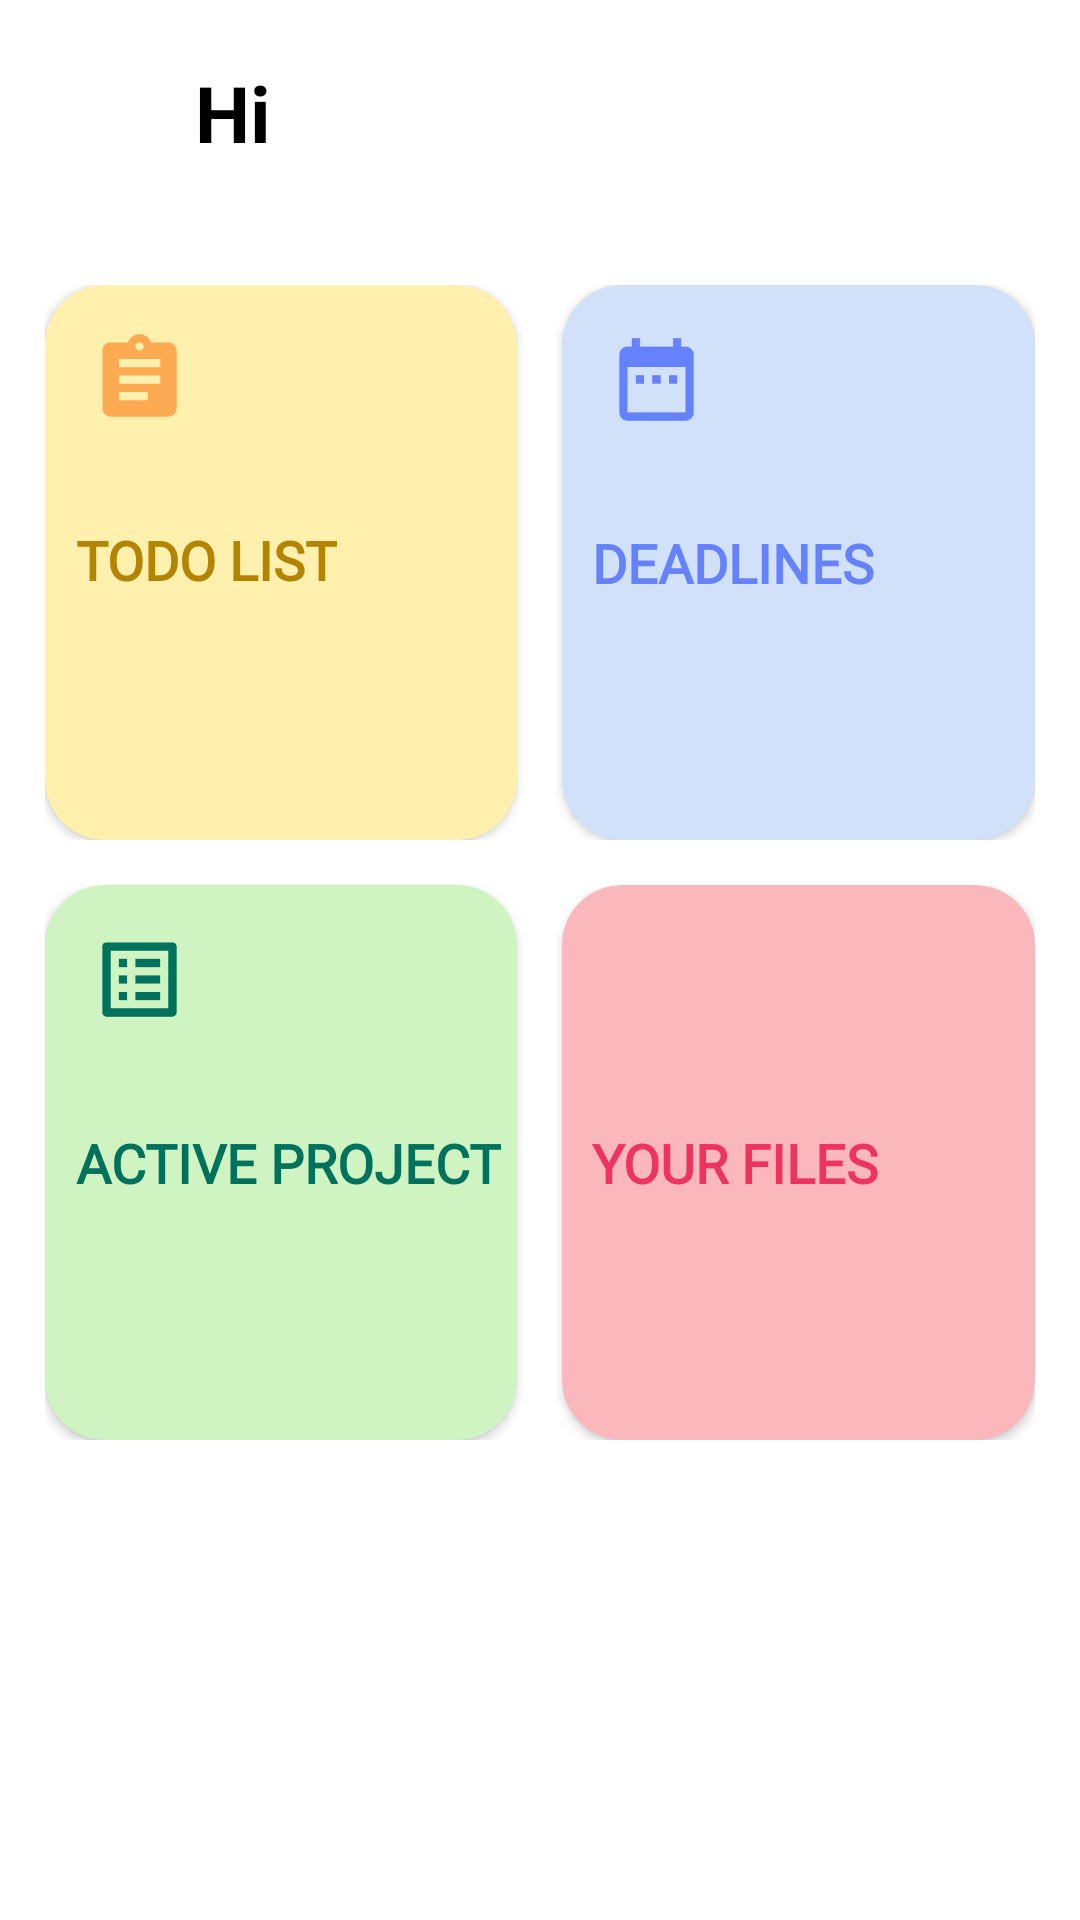

Here is an Android app screen rendered from its layout file. Give the layout XML and the strings, colors and styles it references.
<!-- AndroidManifest.xml: application theme Theme.MyProject -->
<!-- res/layout/activity_main.xml -->
<?xml version="1.0" encoding="utf-8"?>
<LinearLayout xmlns:android="http://schemas.android.com/apk/res/android"
    xmlns:app="http://schemas.android.com/apk/res-auto"
    xmlns:tools="http://schemas.android.com/tools"
    android:layout_width="match_parent"
    android:layout_height="match_parent"
    android:background="@color/white"
    android:orientation="vertical"
    android:padding="10dp"
    tools:context=".MainActivity">

    <LinearLayout
        android:layout_width="match_parent"
        android:layout_height="65dp"
        android:orientation="horizontal"
        android:padding="10dp">

        <ImageView
            android:layout_width="45dp"
            android:layout_height="45dp"
            android:src="@drawable/ic_launcher_foreground" />

        <TextView
            android:layout_width="wrap_content"
            android:layout_height="wrap_content"
            android:text="Hi"
            android:textColor="@color/black"
            android:textSize="26sp"
            android:textStyle="bold" />
    </LinearLayout>

    <LinearLayout
        android:layout_width="match_parent"
        android:layout_height="wrap_content"
        android:orientation="vertical"
        android:padding="5dp">

        <LinearLayout
            android:layout_width="match_parent"
            android:layout_height="185dp"
            android:layout_marginTop="15dp"
            android:orientation="horizontal">

            <androidx.cardview.widget.CardView
                android:id="@+id/todoListCard"
                android:layout_width="0dp"
                android:layout_height="match_parent"
                android:layout_weight="0.5"
                android:padding="10dp"
                app:cardBackgroundColor="@color/light_yellow"
                app:cardCornerRadius="20dp">

                <ImageView
                    android:layout_width="33dp"
                    android:layout_height="33dp"
                    android:layout_margin="15dp"
                    android:src="@drawable/todolist_logo" />

                <TextView
                    android:layout_width="wrap_content"
                    android:layout_height="match_parent"
                    android:layout_gravity="left"
                    android:fontFamily="@font/poppins_bold"
                    android:gravity="center"
                    android:includeFontPadding="false"
                    android:paddingLeft="10dp"
                    android:text="TODO LIST"
                    android:textColor="#B38302"
                    android:textSize="18sp"
                    android:textStyle="bold" />
            </androidx.cardview.widget.CardView>

            <androidx.cardview.widget.CardView
                android:id="@+id/deadLinesCard"
                android:layout_width="0dp"
                android:layout_height="match_parent"
                android:layout_marginLeft="15dp"
                android:layout_weight="0.5"
                app:cardBackgroundColor="@color/light_blue"
                app:cardCornerRadius="20dp">

                <ImageView
                    android:layout_width="33dp"
                    android:layout_height="33dp"
                    android:layout_margin="15dp"
                    android:src="@drawable/deadlines_logo" />

                <TextView
                    android:layout_width="wrap_content"
                    android:layout_height="match_parent"
                    android:layout_gravity="left"
                    android:fontFamily="@font/poppins_bold"
                    android:gravity="center"
                    android:paddingLeft="10dp"
                    android:text="DEADLINES"
                    android:textColor="#6581FB"
                    android:textSize="18sp"
                    android:textStyle="bold" />
            </androidx.cardview.widget.CardView>
        </LinearLayout>

        <LinearLayout
            android:layout_width="match_parent"
            android:layout_height="185dp"
            android:layout_marginTop="15dp"
            android:orientation="horizontal">

            <androidx.cardview.widget.CardView
                android:id="@+id/projectCard"
                android:layout_width="0dp"
                android:layout_height="match_parent"
                android:layout_weight="0.5"
                app:cardBackgroundColor="@color/light_green"
                app:cardCornerRadius="20dp">

                <ImageView
                    android:layout_width="33dp"
                    android:layout_height="33dp"
                    android:layout_margin="15dp"
                    android:src="@drawable/project_logo" />

                <TextView
                    android:layout_width="wrap_content"
                    android:layout_height="match_parent"
                    android:layout_gravity="left"
                    android:fontFamily="@font/poppins_bold"
                    android:gravity="center"
                    android:paddingLeft="10dp"
                    android:text="ACTIVE PROJECT"
                    android:textColor="#00715D"
                    android:textSize="18sp"
                    android:textStyle="bold" />
            </androidx.cardview.widget.CardView>

            <androidx.cardview.widget.CardView
                android:id="@+id/filesCard"
                android:layout_width="0dp"
                android:layout_height="match_parent"
                android:layout_marginLeft="15dp"
                android:layout_weight="0.5"
                app:cardBackgroundColor="@color/light_red"
                app:cardCornerRadius="20dp">

                <TextView
                    android:layout_width="wrap_content"
                    android:layout_height="match_parent"
                    android:layout_gravity="left"
                    android:fontFamily="@font/poppins_bold"
                    android:gravity="center"
                    android:paddingLeft="10dp"
                    android:text="YOUR FILES"
                    android:textColor="@color/dark_red"
                    android:textSize="18sp"
                    android:textStyle="bold" />
            </androidx.cardview.widget.CardView>
        </LinearLayout>
    </LinearLayout>
</LinearLayout>
<!-- resources referenced by this layout -->
<resources>
  <color name="black">#FF000000</color>
  <color name="dark_red">#ed335f</color>
  <color name="light_blue">#D0E1F9</color>
  <color name="light_green">#D0F4C1</color>
  <color name="light_red">#FBB8BC</color>
  <color name="light_yellow">#FFF0AE</color>
  <color name="white">#FFFFFFFF</color>
  <!-- drawable deadlines_logo (drawable) -->
  <vector android:height="24dp" android:tint="#6581FB"
      android:viewportHeight="24" android:viewportWidth="24"
      android:width="24dp" xmlns:android="http://schemas.android.com/apk/res/android">
      <path android:fillColor="@android:color/white" android:pathData="M9,11L7,11v2h2v-2zM13,11h-2v2h2v-2zM17,11h-2v2h2v-2zM19,4h-1L18,2h-2v2L8,4L8,2L6,2v2L5,4c-1.11,0 -1.99,0.9 -1.99,2L3,20c0,1.1 0.89,2 2,2h14c1.1,0 2,-0.9 2,-2L21,6c0,-1.1 -0.9,-2 -2,-2zM19,20L5,20L5,9h14v11z"/>
  </vector>
  <!-- drawable ic_launcher_foreground: png bitmap (mipmap-hdpi, 4597 bytes) -->
  <!-- drawable project_logo (drawable) -->
  <vector android:height="24dp" android:tint="#00715D"
      android:viewportHeight="24" android:viewportWidth="24"
      android:width="24dp" xmlns:android="http://schemas.android.com/apk/res/android">
      <path android:fillColor="@android:color/white" android:pathData="M19,5v14L5,19L5,5h14m1.1,-2L3.9,3c-0.5,0 -0.9,0.4 -0.9,0.9v16.2c0,0.4 0.4,0.9 0.9,0.9h16.2c0.4,0 0.9,-0.5 0.9,-0.9L21,3.9c0,-0.5 -0.5,-0.9 -0.9,-0.9zM11,7h6v2h-6L11,7zM11,11h6v2h-6v-2zM11,15h6v2h-6zM7,7h2v2L7,9zM7,11h2v2L7,13zM7,15h2v2L7,17z"/>
  </vector>
  <!-- drawable todolist_logo (drawable) -->
  <vector android:height="24dp" android:tint="#FDAB53"
      android:viewportHeight="24" android:viewportWidth="24"
      android:width="24dp" xmlns:android="http://schemas.android.com/apk/res/android">
      <path android:fillColor="@android:color/white" android:pathData="M19,3h-4.18C14.4,1.84 13.3,1 12,1c-1.3,0 -2.4,0.84 -2.82,2L5,3c-1.1,0 -2,0.9 -2,2v14c0,1.1 0.9,2 2,2h14c1.1,0 2,-0.9 2,-2L21,5c0,-1.1 -0.9,-2 -2,-2zM12,3c0.55,0 1,0.45 1,1s-0.45,1 -1,1 -1,-0.45 -1,-1 0.45,-1 1,-1zM14,17L7,17v-2h7v2zM17,13L7,13v-2h10v2zM17,9L7,9L7,7h10v2z"/>
  </vector>
  <style name="Theme.MyProject" parent="Theme.MaterialComponents.DayNight.NoActionBar">
          
          <item name="colorPrimary">@color/purple_500</item>
          <item name="colorPrimaryVariant">@color/purple_700</item>
          <item name="colorOnPrimary">@color/white</item>
          
          <item name="colorSecondary">@color/teal_200</item>
          <item name="colorSecondaryVariant">@color/teal_700</item>
          <item name="colorOnSecondary">@color/black</item>
          
          <item name="android:statusBarColor" tools:targetApi="l">?attr/colorPrimaryVariant</item>
          
      </style>
  <color name="purple_500">#FF6200EE</color>
  <color name="purple_700">#FF3700B3</color>
  <color name="teal_200">#FF03DAC5</color>
  <color name="teal_700">#FF018786</color>
</resources>
